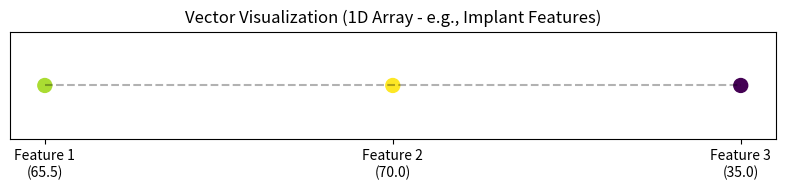
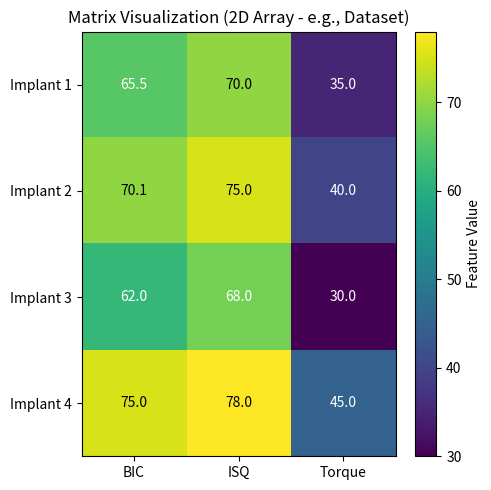
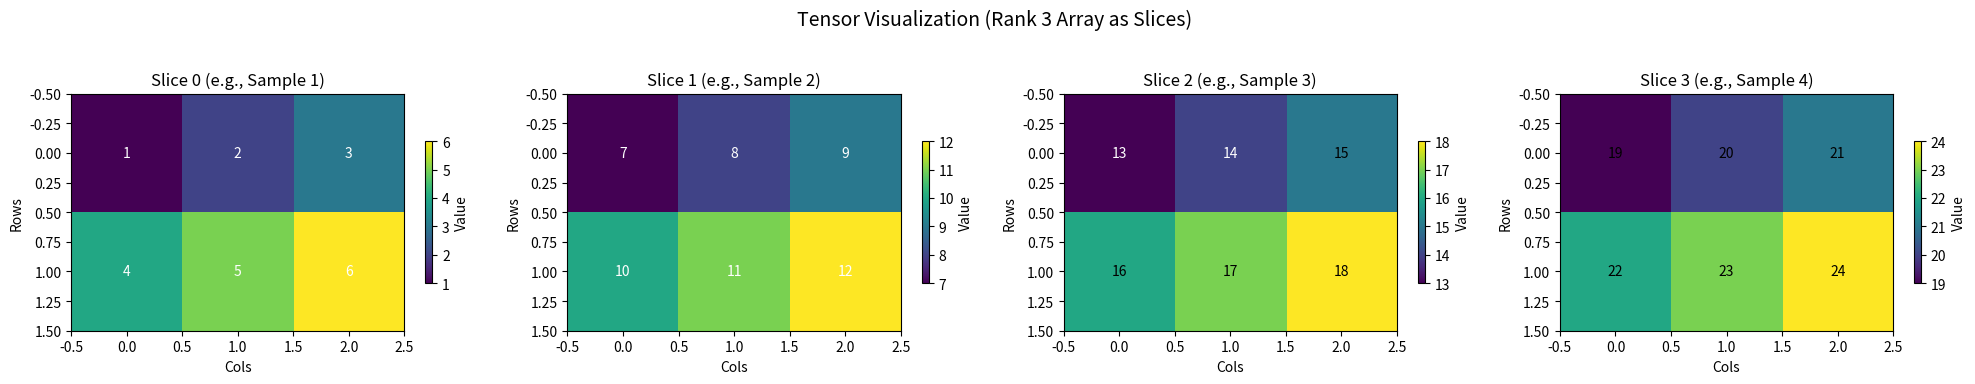

Generate these figures, in order, with matplotlib:
"""
Demonstrates fundamental data structures used in Machine Learning based on
Chapter 2 concepts of 'The Hundred-Page Machine Learning Book'.

Includes conceptual explanations, Python/NumPy representations, and visualizations for:
- Scalar (0D)
- Vector (1D)
- Matrix (2D)
- Tensor (3D+)
"""

import numpy as np
import matplotlib.pyplot as plt

# --- 1. Scalar --- 
print("--- 1. Scalar (0D Tensor) ---")
# Concept: A single numerical value.
# Math Notation: Lowercase italic (e.g., x, a, λ)
# Dimensions: 0

# Python Representation:
scalar_value = 72.5 # e.g., a single ISQ score
print(f"Scalar Value: {scalar_value}")
print(f"Type: {type(scalar_value)}")

# Using NumPy (can create 0D arrays, though less common than Python scalars)
scalar_np = np.array(72.5)
print(f"NumPy Scalar (0D Array) Value: {scalar_np}")
print(f"NumPy Scalar Shape: {scalar_np.shape}") # Output: () - empty tuple for 0D
print(f"NumPy Scalar Dimensions (ndim): {scalar_np.ndim}") # Output: 0
# No direct visualization needed for a single number.
print("-"*25)

# --- 2. Vector --- 
print("\n--- 2. Vector (1D Tensor) ---")
# Concept: An ordered list/array of numbers.
# Often represents features of a single data point or parameters of a model.
# Math Notation: Lowercase bold (e.g., x, w) or arrow (vec{x}). Elements x_i.
# Dimensions: 1 (has length)

# Python/NumPy Representation:
vector_data = np.array([65.5, 70, 35]) # e.g., [BIC, ISQ, Torque] for one implant
print(f"Vector Data: {vector_data}")
print(f"Vector Shape: {vector_data.shape}") # Output: (3,) - length 3
print(f"Vector Dimensions (ndim): {vector_data.ndim}") # Output: 1

# Visualization (as points on a line)
fig_vec, ax_vec = plt.subplots(figsize=(8, 2))
# Plot points on y=0 line, use values as x-coords (or just indices)
ax_vec.scatter(np.arange(len(vector_data)), np.zeros(len(vector_data)), c=vector_data, cmap='viridis', s=100)
ax_vec.plot(np.arange(len(vector_data)), np.zeros(len(vector_data)), 'k--', alpha=0.3) # Line for reference
ax_vec.set_xticks(np.arange(len(vector_data)))
ax_vec.set_xticklabels([f'Feature {i+1}\n({val})' for i, val in enumerate(vector_data)])
ax_vec.set_yticks([]) # No y-axis needed
ax_vec.set_title("Vector Visualization (1D Array - e.g., Implant Features)")
plt.tight_layout()
print("Displaying Vector plot...")
plt.show()
print("-"*25)

# --- 3. Matrix --- 
print("\n--- 3. Matrix (2D Tensor) ---")
# Concept: A rectangular grid of numbers (rows and columns).
# Often represents a dataset (rows=samples, columns=features) or model parameters (e.g., weights).
# Math Notation: Uppercase bold (e.g., X, W). Elements X_ij.
# Dimensions: 2 (rows, columns)

# Python/NumPy Representation:
matrix_data = np.array([
    [65.5, 70, 35], # Implant 1 [BIC, ISQ, Torque]
    [70.1, 75, 40], # Implant 2
    [62.0, 68, 30], # Implant 3
    [75.0, 78, 45]  # Implant 4
])
print(f"Matrix Data:\n{matrix_data}")
print(f"Matrix Shape: {matrix_data.shape}") # Output: (4, 3) - 4 rows, 3 columns
print(f"Matrix Dimensions (ndim): {matrix_data.ndim}") # Output: 2

# Visualization (as a heatmap/grid)
fig_mat, ax_mat = plt.subplots(figsize=(5, 5))
im = ax_mat.imshow(matrix_data, cmap='viridis', aspect='auto')

# Add text annotations for values
for i in range(matrix_data.shape[0]):
    for j in range(matrix_data.shape[1]):
        text = ax_mat.text(j, i, matrix_data[i, j], ha="center", va="center", color="w" if matrix_data[i, j] < 70 else "k")

ax_mat.set_xticks(np.arange(matrix_data.shape[1]))
ax_mat.set_yticks(np.arange(matrix_data.shape[0]))
ax_mat.set_xticklabels(['BIC', 'ISQ', 'Torque']) # Example feature labels
ax_mat.set_yticklabels([f'Implant {i+1}' for i in range(matrix_data.shape[0])])
ax_mat.set_title("Matrix Visualization (2D Array - e.g., Dataset)")
fig_mat.colorbar(im, ax=ax_mat, label='Feature Value')
plt.tight_layout()
print("Displaying Matrix plot...")
plt.show()
print("-"*25)

# --- 4. Tensor (Rank 3+) --- 
print("\n--- 4. Tensor (3D+ Tensor) ---")
# Concept: Generalization to N dimensions.
# Often used for images (height, width, channels), video (time, height, width, channels), batches of data.
# Math Notation: Uppercase bold (e.g., X, T). Elements X_ijk...
# Dimensions: 3 or more

# Python/NumPy Representation (Rank 3 Tensor)
# Example: Batch of 2 matrices (like 2 patient datasets, or 2 channels of a simple image)
tensor_data = np.array([
    [[1, 2, 3],  # Sample 1, Feature Group 1 (or Channel 1)
     [4, 5, 6]],
    [[7, 8, 9],  # Sample 1, Feature Group 2 (or Channel 2)
     [10, 11, 12]],

    [[13, 14, 15], # Sample 2, Feature Group 1 (or Channel 1)
     [16, 17, 18]],
    [[19, 20, 21], # Sample 2, Feature Group 2 (or Channel 2)
     [22, 23, 24]]
])
# Let's reshape for a common tensor structure: (samples, rows_per_sample, cols_per_sample)
# Or (batch_size, height, width) for images
tensor_data = tensor_data.reshape((4, 2, 3)) # 4 samples, each is a 2x3 matrix
# Alternative: tensor_data = np.array([tensor_data[0:2], tensor_data[2:4]]) # 2 samples, each with 2 matrices of size 2x3

print(f"Tensor Data (Shape {tensor_data.shape}):\n{tensor_data}")
print(f"Tensor Dimensions (ndim): {tensor_data.ndim}") # Output: 3

# Visualization (as slices/matrices)
num_slices = tensor_data.shape[0] # Visualize slices along the first dimension (samples)
fig_tensor, axes_tensor = plt.subplots(1, num_slices, figsize=(5 * num_slices, 4))
fig_tensor.suptitle(f"Tensor Visualization (Rank {tensor_data.ndim} Array as Slices)", fontsize=14)

for i in range(num_slices):
    ax = axes_tensor[i]
    slice_data = tensor_data[i, :, :] # Get the i-th matrix slice
    im = ax.imshow(slice_data, cmap='viridis', aspect='auto')
    # Add text annotations
    for row in range(slice_data.shape[0]):
        for col in range(slice_data.shape[1]):
            ax.text(col, row, slice_data[row, col], ha="center", va="center", color="w" if slice_data[row, col] < 15 else "k")
    ax.set_title(f"Slice {i} (e.g., Sample {i+1})")
    ax.set_xlabel("Cols")
    ax.set_ylabel("Rows")
    fig_tensor.colorbar(im, ax=ax, label='Value', shrink=0.6)

plt.tight_layout(rect=[0, 0.03, 1, 0.95]) # Adjust layout
print("Displaying Tensor plot (showing 2D slices)...")
plt.show()
print("-"*25)

print("\nSummary:")
print("Scalar (0D) -> Vector (1D) -> Matrix (2D) -> Tensor (ND)")
print("NumPy handles these structures efficiently.") 